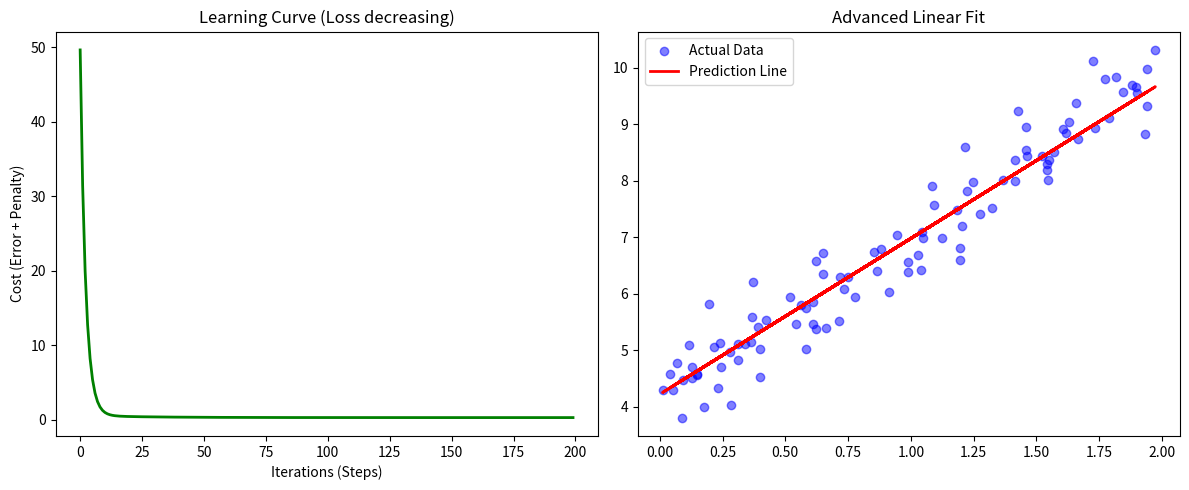

This figure's Python source:
import numpy as np
import matplotlib.pyplot as plt

# 1. THE ADVANCED MODEL CLASS
class AdvancedLinearRegression:
    """
    Advanced Linear Regression using Gradient Descent and L2 (Ridge) Regularization.
    It solves the equation: y = Xw + b
    """
    def __init__(self, learning_rate=0.01, n_iters=1000, l2_penalty=0.01):
        self.lr = learning_rate        # α: Controls the size of the step during gradient descent
        self.n_iters = n_iters        # How many times to loop through the data
        self.lambda_reg = l2_penalty   # λ: Penalty term to keep weights small (prevents overfitting)
        self.weights = None            # w: Slopes for each feature
        self.bias = None               # b: The y-intercept
        self.loss_history = []         # List to store the 'cost' at each iteration for plotting

    def fit(self, X, y):
        """
        The training process: Iteratively optimizes weights and bias to minimize Mean Squared Error.
        """
        # n_samples (m): Rows in dataset | n_features (n): Columns (variables) in dataset
        n_samples, n_features = X.shape
        
        # Initialize parameters: Start with 0s and let the math 'find' the correct values
        self.weights = np.zeros(n_features)
        self.bias = 0

        for i in range(self.n_iters):
            # --- 1. THE FORWARD PASS (PREDICTION) ---
            # Dot product: Multiply each feature by its weight and add the bias
            # y_pred = (w1*x1 + w2*x2 ... + wn*xn) + b
            y_pred = np.dot(X, self.weights) + self.bias
            
            # --- 2. CALCULATE LOSS (COST) ---
            # MSE: Average of (Actual - Predicted)^2
            mse = np.mean((y_pred - y)**2)
            
            # Ridge Regularization: Adds a penalty proportional to the square of weights
            # This 'shrinks' the weights to ensure the model isn't too complex.
            reg_loss = self.lambda_reg * np.sum(self.weights**2)
            
            # Total Loss = Error + Complexity Penalty
            self.loss_history.append(mse + reg_loss)

            # --- 3. THE BACKWARD PASS (GRADIENTS) ---
            # Gradient of MSE: 2/m * X^T * (Error)
            # This tells us the direction of the steepest 'uphill' slope
            dw = (1 / n_samples) * np.dot(X.T, (y_pred - y)) + (2 * self.lambda_reg * self.weights)
            
            # Gradient of Bias: Simple average of the error
            db = (1 / n_samples) * np.sum(y_pred - y)

            # --- 4. UPDATE PARAMETERS (OPTIMIZATION) ---
            # We subtract the gradient because we want to move 'downhill' toward zero error
            self.weights -= self.lr * dw
            self.bias -= self.lr * db

    def predict(self, X):
        """
        Uses the learned weights and bias to predict y for new X values.
        """
        return np.dot(X, self.weights) + self.bias

    def score(self, X, y):
        """
        Calculates the R-squared (Coefficient of Determination) score.
        1.0 = Perfect prediction | 0.0 = Predicting the average every time.
        """
        y_pred = self.predict(X)
        # Sum of Squared Residuals (Error we still have)
        ss_res = np.sum((y - y_pred)**2)
        # Total Sum of Squares (Variance in the original data)
        ss_tot = np.sum((y - np.mean(y))**2)
        # Formula for R^2
        return 1 - (ss_res / ss_tot)

# 2. GENERATE SYNTHETIC DATA
# Setting seed ensures you get the same 'random' dots every time you run it
np.random.seed(42)
X = 2 * np.random.rand(100, 1) # Generate 100 values between 0 and 2
# Create a linear relationship: y = 3x + 4, then add 'noise' so dots don't form a perfect line
y = 4 + 3 * X.squeeze() + np.random.randn(100) * 0.5 

# 3. TRAIN THE MODEL
# High learning rate (0.1) works here because the data is simple and scaled
model = AdvancedLinearRegression(learning_rate=0.1, n_iters=200, l2_penalty=0.01)
model.fit(X, y)

# 4. PRINT RESULTS
print(f"Final Weights: {model.weights}") # Should be near 3.0
print(f"Final Bias: {model.bias:.4f}")   # Should be near 4.0
print(f"R-squared Score: {model.score(X, y):.4f}")

# 5. VISUALIZATION
plt.figure(figsize=(12, 5))

# Plot 1: The Learning Process
# If this curve is going down, the model is successfully 'learning'
plt.subplot(1, 2, 1)
plt.plot(model.loss_history, color='green', linewidth=2)
plt.title("Learning Curve (Loss decreasing)")
plt.xlabel("Iterations (Steps)")
plt.ylabel("Cost (Error + Penalty)")

# Plot 2: The result
# Shows how the 'Best Fit Line' actually slices through the data
plt.subplot(1, 2, 2)
plt.scatter(X, y, color='blue', alpha=0.5, label='Actual Data')
plt.plot(X, model.predict(X), color='red', linewidth=2, label='Prediction Line')
plt.title("Advanced Linear Fit")
plt.legend()

plt.tight_layout()
plt.show()
